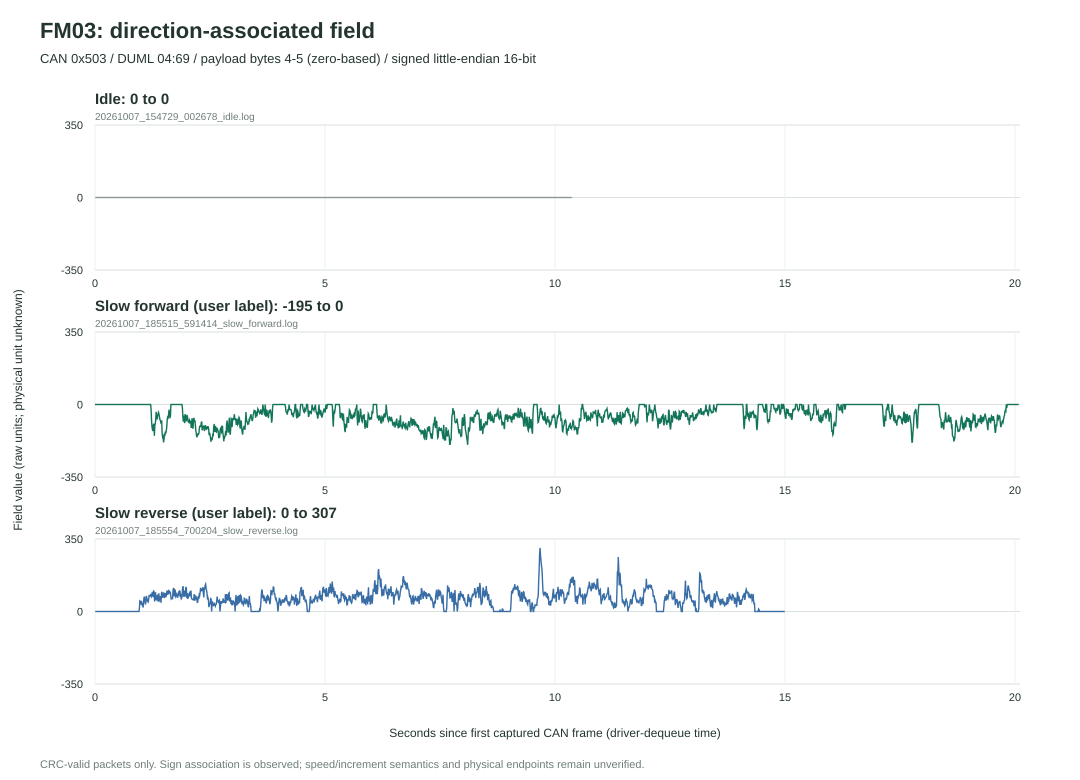

The file beside this chart, header and first rows:
capture, can_id, segment, device_t_us, relative_s, duml_sequence, value_int16_le, payload_hex
idle, 0x503, 0, 171243137, 0.005243, 6038, 0, 0F 04 08 19 00 00
idle, 0x503, 0, 171253149, 0.01525, 6040, 0, 0F 04 08 19 00 00
idle, 0x503, 0, 171263151, 0.02526, 6042, 0, 0F 04 08 19 00 00
idle, 0x503, 0, 171273140, 0.03525, 6044, 0, 0F 04 08 19 00 00
idle, 0x503, 0, 171283164, 0.04527, 6046, 0, 0F 04 08 19 00 00
idle, 0x503, 0, 171293153, 0.05526, 6048, 0, 0F 04 08 19 00 00
idle, 0x503, 0, 171303274, 0.06538, 6050, 0, 0F 04 08 19 00 00
idle, 0x503, 0, 171313148, 0.07525, 6052, 0, 0F 04 08 19 00 00
idle, 0x503, 0, 171323157, 0.08526, 6054, 0, 0F 04 08 19 00 00
idle, 0x503, 0, 171333147, 0.09525, 6056, 0, 0F 04 08 19 00 00
idle, 0x503, 0, 171343169, 0.1053, 6058, 0, 0F 04 08 19 00 00
idle, 0x503, 0, 171353160, 0.1153, 6060, 0, 0F 04 08 19 00 00
idle, 0x503, 0, 171363147, 0.1253, 6062, 0, 0F 04 08 19 00 00
idle, 0x503, 0, 171373152, 0.1353, 6064, 0, 0F 04 08 19 00 00
idle, 0x503, 0, 171383166, 0.1453, 6066, 0, 0F 04 08 19 00 00
idle, 0x503, 0, 171393162, 0.1553, 6068, 0, 0F 04 08 19 00 00
idle, 0x503, 0, 171403244, 0.1653, 6070, 0, 0F 04 08 19 00 00
idle, 0x503, 0, 171413159, 0.1753, 6072, 0, 0F 04 08 19 00 00
idle, 0x503, 0, 171423159, 0.1853, 6074, 0, 0F 04 08 19 00 00
idle, 0x503, 0, 171433189, 0.1953, 6076, 0, 0F 04 08 19 00 00
idle, 0x503, 0, 171443162, 0.2053, 6078, 0, 0F 04 08 19 00 00
idle, 0x503, 0, 171453171, 0.2153, 6080, 0, 0F 04 08 19 00 00
idle, 0x503, 0, 171463162, 0.2253, 6082, 0, 0F 04 08 19 00 00
idle, 0x503, 0, 171473168, 0.2353, 6084, 0, 0F 04 08 19 00 00
idle, 0x503, 0, 171483167, 0.2453, 6086, 0, 0F 04 08 19 00 00
idle, 0x503, 0, 171493168, 0.2553, 6088, 0, 0F 04 08 19 00 00
idle, 0x503, 0, 171503253, 0.2654, 6090, 0, 0F 04 08 19 00 00
idle, 0x503, 0, 171513176, 0.2753, 6092, 0, 0F 04 08 19 00 00
idle, 0x503, 0, 171523173, 0.2853, 6094, 0, 0F 04 08 19 00 00
idle, 0x503, 0, 171533179, 0.2953, 6096, 0, 0F 04 08 19 00 00
idle, 0x503, 0, 171543173, 0.3053, 6098, 0, 0F 04 08 19 00 00
idle, 0x503, 0, 171553177, 0.3153, 6100, 0, 0F 04 08 19 00 00
idle, 0x503, 0, 171563184, 0.3253, 6102, 0, 0F 04 08 19 00 00
idle, 0x503, 0, 171573180, 0.3353, 6104, 0, 0F 04 08 19 00 00
idle, 0x503, 0, 171583208, 0.3453, 6106, 0, 0F 04 08 19 00 00
idle, 0x503, 0, 171593195, 0.3553, 6108, 0, 0F 04 08 19 00 00
idle, 0x503, 0, 171603276, 0.3654, 6110, 0, 0F 04 08 19 00 00
idle, 0x503, 0, 171613182, 0.3753, 6112, 0, 0F 04 08 19 00 00
idle, 0x503, 0, 171623191, 0.3853, 6114, 0, 0F 04 08 19 00 00
idle, 0x503, 0, 171633185, 0.3953, 6116, 0, 0F 04 08 19 00 00
idle, 0x503, 0, 171643180, 0.4053, 6118, 0, 0F 04 08 19 00 00
idle, 0x503, 0, 171653189, 0.4153, 6120, 0, 0F 04 08 19 00 00
idle, 0x503, 0, 171663200, 0.4253, 6122, 0, 0F 04 08 19 00 00
idle, 0x503, 0, 171673225, 0.4353, 6124, 0, 0F 04 08 19 00 00
idle, 0x503, 0, 171683208, 0.4453, 6128, 0, 0F 04 08 19 00 00
idle, 0x503, 0, 171693202, 0.4553, 6130, 0, 0F 04 08 19 00 00
idle, 0x503, 0, 171703277, 0.4654, 6132, 0, 0F 04 08 19 00 00
idle, 0x503, 0, 171713216, 0.4753, 6134, 0, 0F 04 08 19 00 00
idle, 0x503, 0, 171723206, 0.4853, 6136, 0, 0F 04 08 19 00 00
idle, 0x503, 0, 171733234, 0.4953, 6138, 0, 0F 04 08 19 00 00
idle, 0x503, 0, 171743202, 0.5053, 6140, 0, 0F 04 08 19 00 00
idle, 0x503, 0, 171753211, 0.5153, 6142, 0, 0F 04 08 19 00 00
idle, 0x503, 0, 171763216, 0.5253, 6144, 0, 0F 04 08 19 00 00
idle, 0x503, 0, 171773213, 0.5353, 6146, 0, 0F 04 08 19 00 00
idle, 0x503, 0, 171783203, 0.5453, 6148, 0, 0F 04 08 19 00 00
idle, 0x503, 0, 171793205, 0.5553, 6150, 0, 0F 04 08 19 00 00
idle, 0x503, 0, 171803252, 0.5654, 6152, 0, 0F 04 08 19 00 00
idle, 0x503, 0, 171813205, 0.5753, 6154, 0, 0F 04 08 19 00 00
idle, 0x503, 0, 171823214, 0.5853, 6156, 0, 0F 04 08 19 00 00
idle, 0x503, 0, 171833215, 0.5953, 6158, 0, 0F 04 08 19 00 00
... 9,004 more rows
